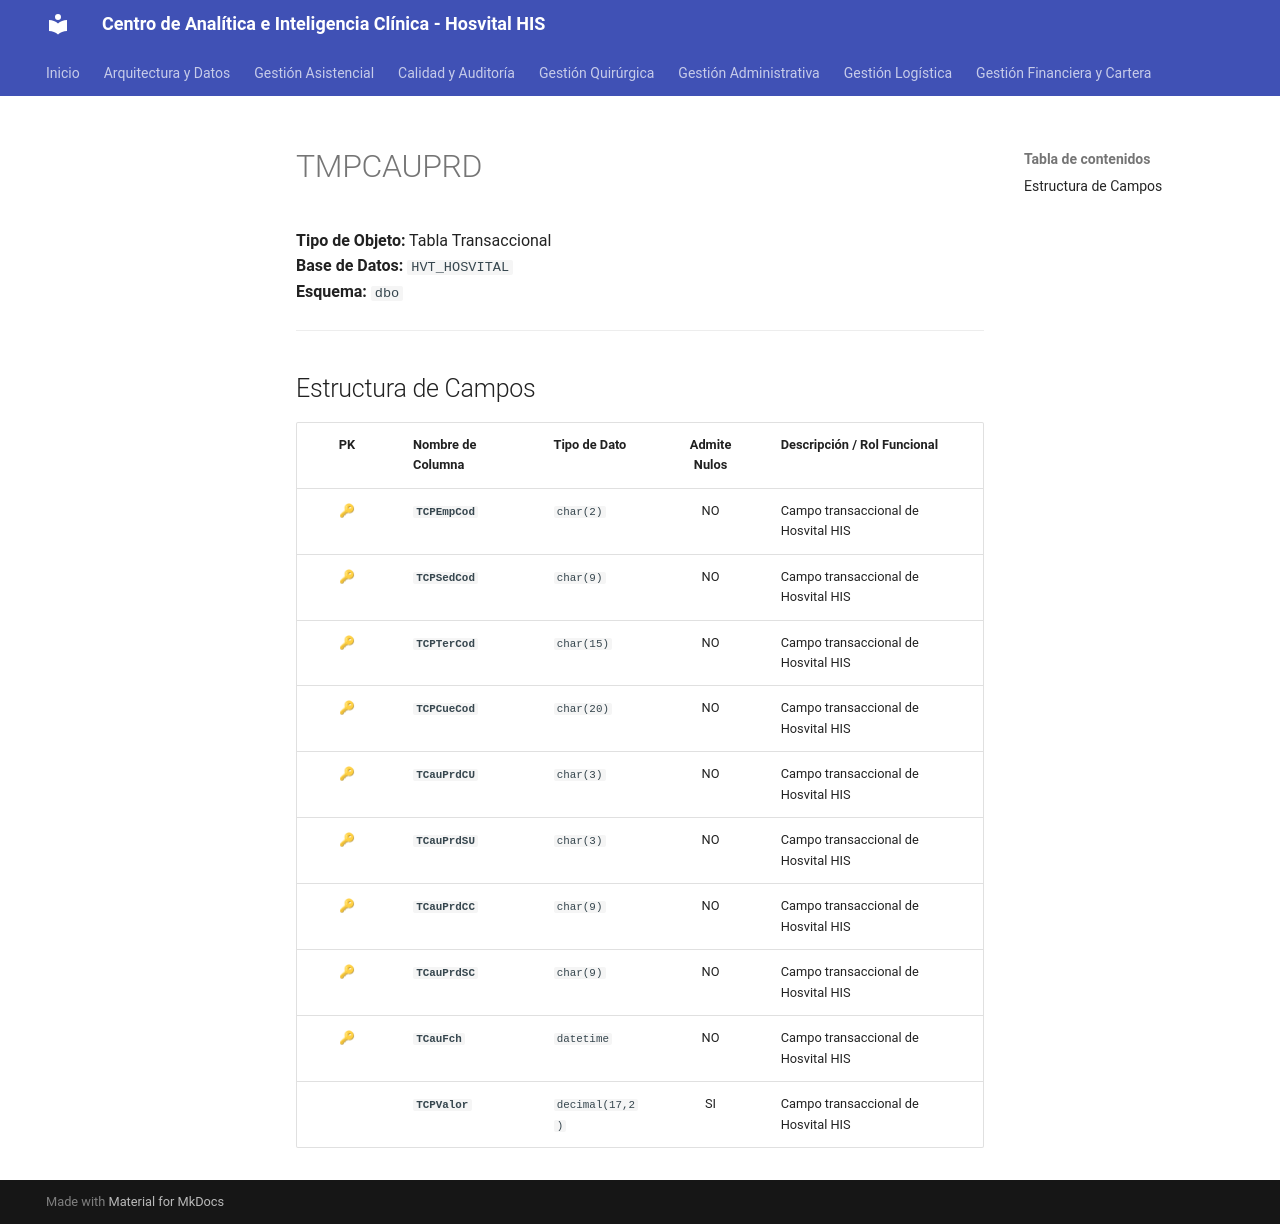

repository: SoporteSaludtech/superset-docs · page: diccionario-general/TMPCAUPRD/index.html · generator: mkdocs

# TMPCAUPRD

**Tipo de Objeto:** Tabla Transaccional  
**Base de Datos:** `HVT_HOSVITAL`  
**Esquema:** `dbo`

---

## Estructura de Campos

| PK | Nombre de Columna | Tipo de Dato | Admite Nulos | Descripción / Rol Funcional |
| :-: | :--- | :--- | :-: | :--- |
| 🔑 | **`TCPEmpCod`** | `char(2)` | NO | Campo transaccional de Hosvital HIS |
| 🔑 | **`TCPSedCod`** | `char(9)` | NO | Campo transaccional de Hosvital HIS |
| 🔑 | **`TCPTerCod`** | `char(15)` | NO | Campo transaccional de Hosvital HIS |
| 🔑 | **`TCPCueCod`** | `char(20)` | NO | Campo transaccional de Hosvital HIS |
| 🔑 | **`TCauPrdCU`** | `char(3)` | NO | Campo transaccional de Hosvital HIS |
| 🔑 | **`TCauPrdSU`** | `char(3)` | NO | Campo transaccional de Hosvital HIS |
| 🔑 | **`TCauPrdCC`** | `char(9)` | NO | Campo transaccional de Hosvital HIS |
| 🔑 | **`TCauPrdSC`** | `char(9)` | NO | Campo transaccional de Hosvital HIS |
| 🔑 | **`TCauFch`** | `datetime` | NO | Campo transaccional de Hosvital HIS |
|  | **`TCPValor`** | `decimal(17,2)` | SI | Campo transaccional de Hosvital HIS |
